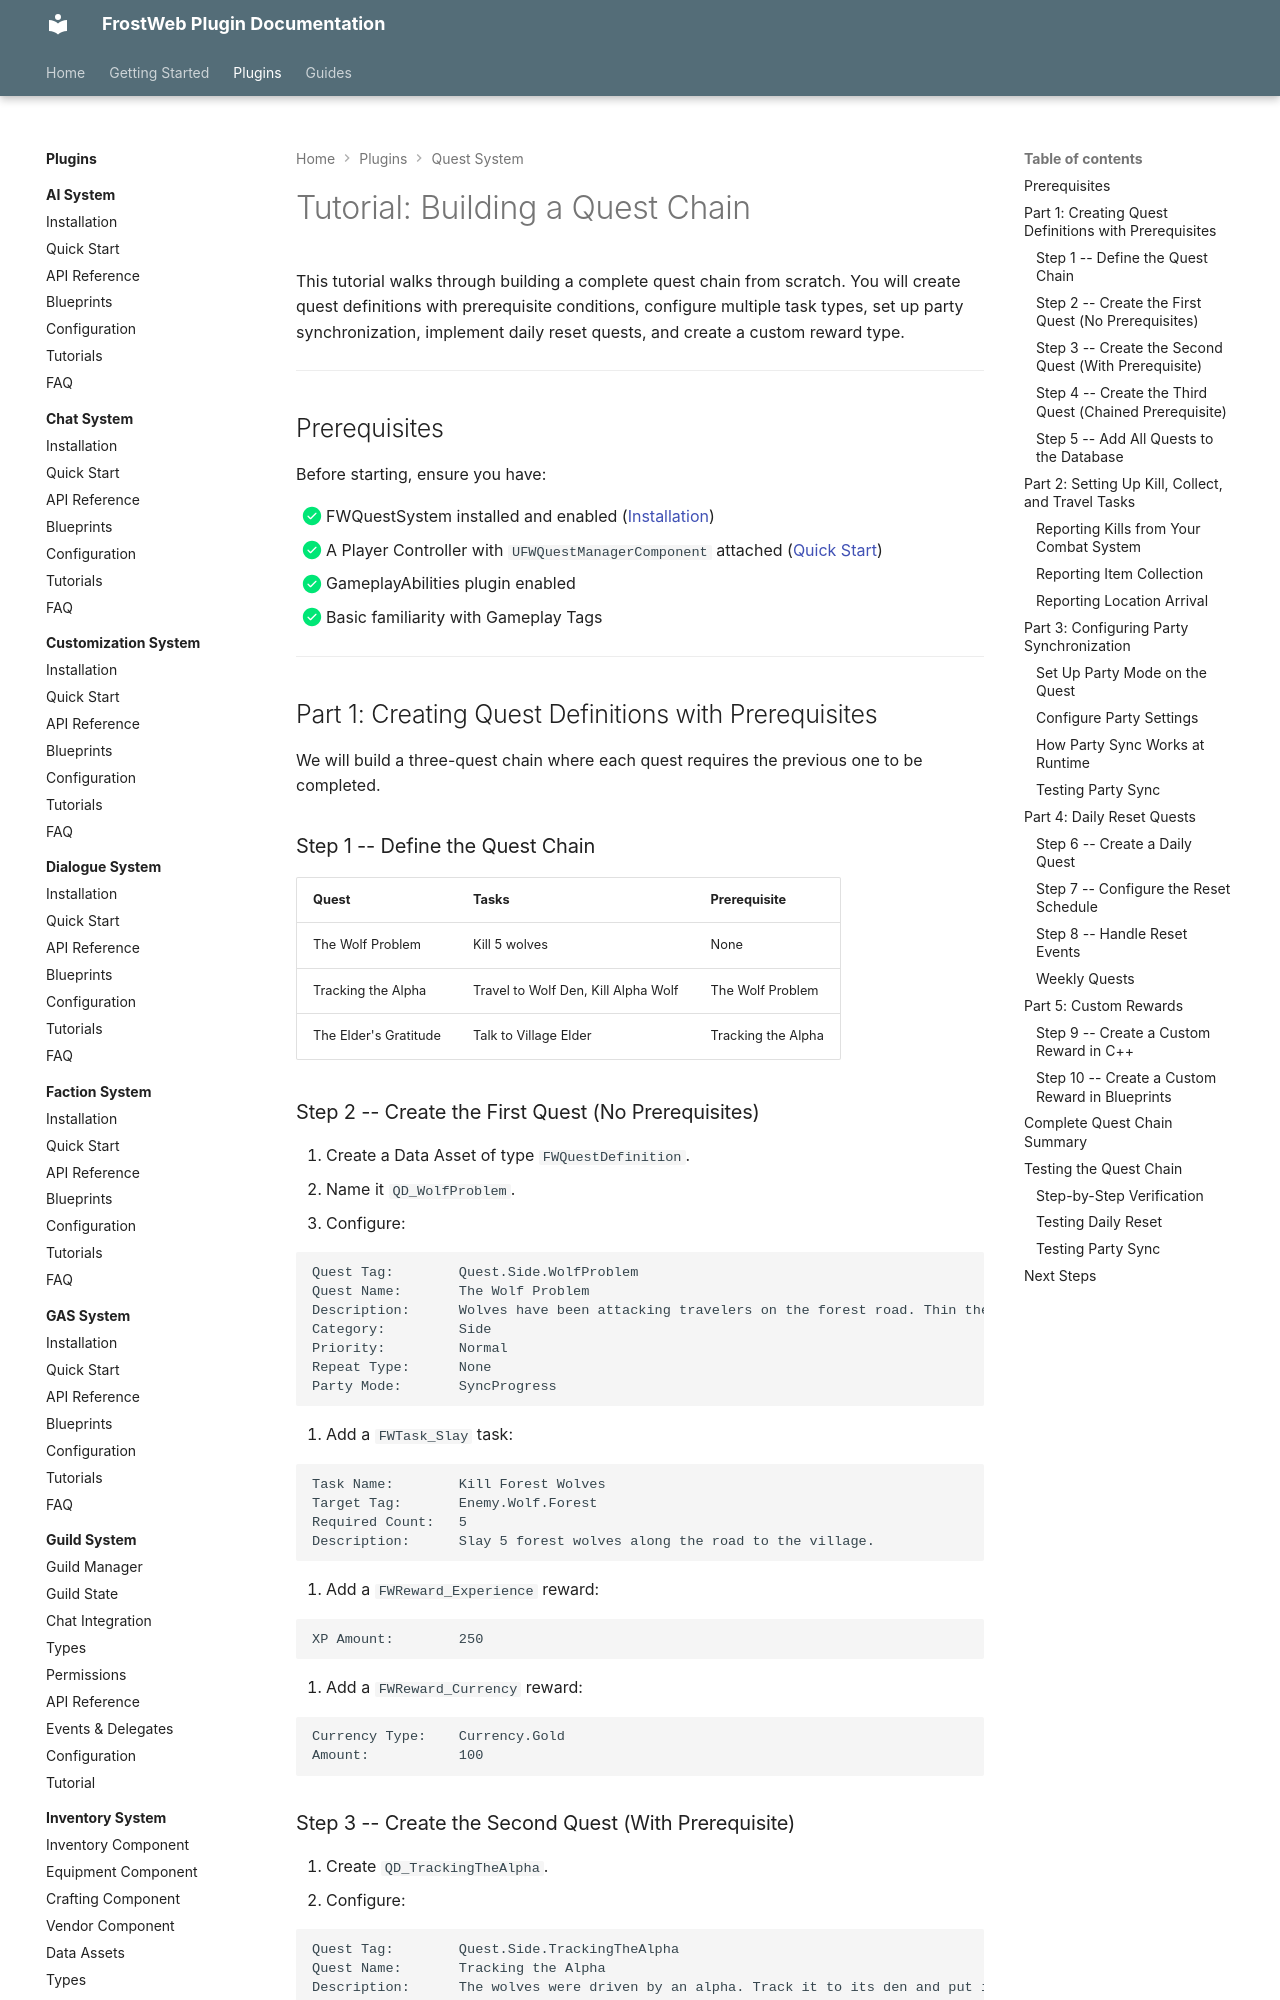

repository: FrostWeb-Studios/docs · page: latest/plugins/quest-system/tutorial/index.html · generator: mkdocs

---
title: Tutorial - Building a Quest Chain
description: Step-by-step guide to building a complete quest chain with prerequisites, kill/collect/travel tasks, party sync, daily resets, and custom rewards.
---

# Tutorial: Building a Quest Chain

This tutorial walks through building a complete quest chain from scratch. You will create quest definitions with prerequisite conditions, configure multiple task types, set up party synchronization, implement daily reset quests, and create a custom reward type.

---

## Prerequisites

Before starting, ensure you have:

- [x] FWQuestSystem installed and enabled ([Installation](installation.md))
- [x] A Player Controller with `UFWQuestManagerComponent` attached ([Quick Start](quick-start.md))
- [x] GameplayAbilities plugin enabled
- [x] Basic familiarity with Gameplay Tags

---

## Part 1: Creating Quest Definitions with Prerequisites

We will build a three-quest chain where each quest requires the previous one to be completed.

### Step 1 -- Define the Quest Chain

| Quest | Tasks | Prerequisite |
|---|---|---|
| The Wolf Problem | Kill 5 wolves | None |
| Tracking the Alpha | Travel to Wolf Den, Kill Alpha Wolf | The Wolf Problem |
| The Elder's Gratitude | Talk to Village Elder | Tracking the Alpha |

### Step 2 -- Create the First Quest (No Prerequisites)

1. Create a Data Asset of type `FWQuestDefinition`.
2. Name it `QD_WolfProblem`.
3. Configure:

```
Quest Tag:        Quest.Side.WolfProblem
Quest Name:       The Wolf Problem
Description:      Wolves have been attacking travelers on the forest road. Thin their numbers.
Category:         Side
Priority:         Normal
Repeat Type:      None
Party Mode:       SyncProgress
```

4. Add a `FWTask_Slay` task:

```
Task Name:        Kill Forest Wolves
Target Tag:       Enemy.Wolf.Forest
Required Count:   5
Description:      Slay 5 forest wolves along the road to the village.
```

5. Add a `FWReward_Experience` reward:

```
XP Amount:        250
```

6. Add a `FWReward_Currency` reward:

```
Currency Type:    Currency.Gold
Amount:           100
```
